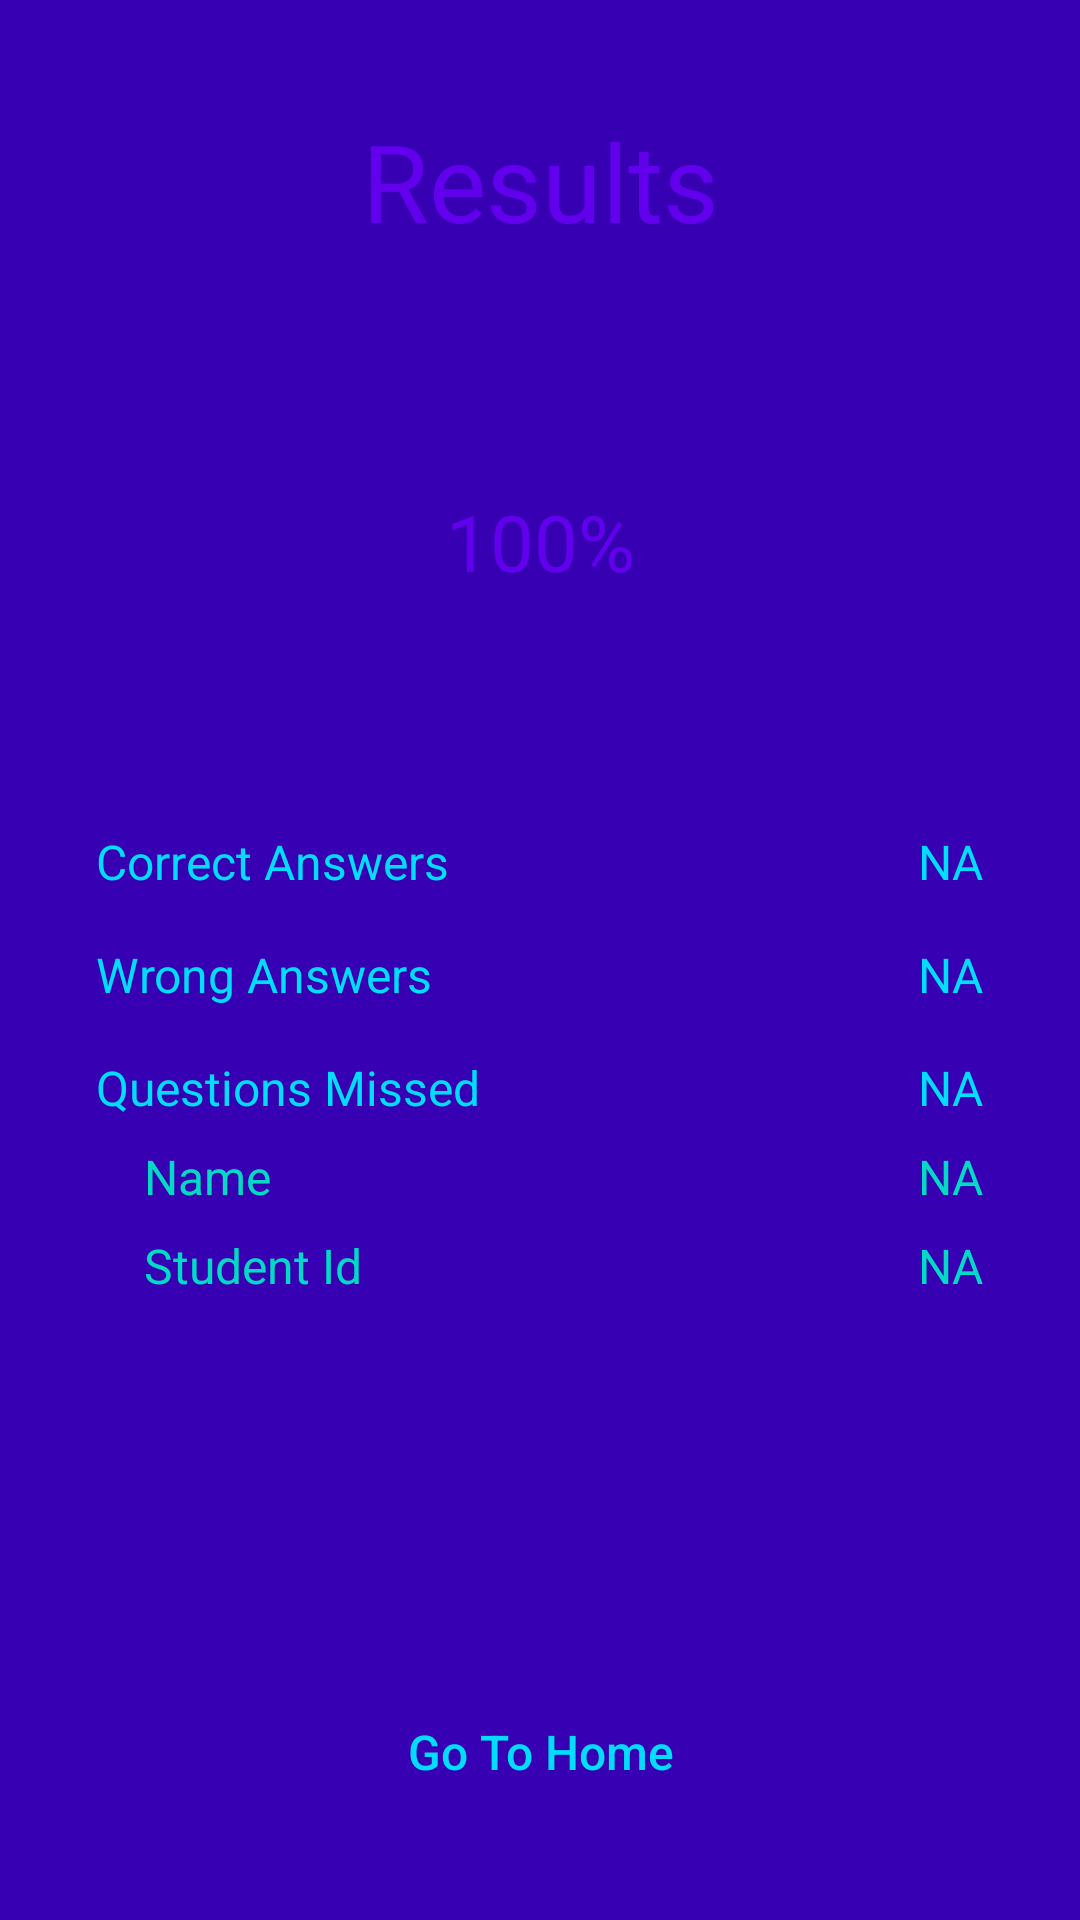

This screen was rendered from an Android layout file. Write that file and the resources it references.
<!-- AndroidManifest.xml: activity theme NoACtionBar -->
<!-- res/layout/activity_test_complete.xml -->
<?xml version="1.0" encoding="utf-8"?>
<androidx.constraintlayout.widget.ConstraintLayout xmlns:android="http://schemas.android.com/apk/res/android"
    xmlns:app="http://schemas.android.com/apk/res-auto"
    xmlns:tools="http://schemas.android.com/tools"
    android:layout_width="match_parent"
    android:layout_height="match_parent"
    android:background="@color/colorPrimaryDark">

<ProgressBar
    android:id="@+id/progressBar"
    app:layout_constraintTop_toTopOf="parent"
    app:layout_constraintBottom_toBottomOf="parent"
    app:layout_constraintStart_toStartOf="parent"
    app:layout_constraintEnd_toEndOf="parent"
    android:layout_width="wrap_content"
    android:layout_height="wrap_content"/>
    <TextView
        android:id="@+id/results_title"
        android:layout_width="wrap_content"
        android:layout_height="wrap_content"
        android:layout_marginStart="32dp"
        android:layout_marginTop="36dp"
        android:layout_marginEnd="32dp"
        android:text="Results"
        android:textColor="@color/colorPrimary"
        android:textSize="36sp"
        app:layout_constraintEnd_toEndOf="parent"
        app:layout_constraintStart_toStartOf="parent"
        app:layout_constraintTop_toTopOf="parent" />

    <ProgressBar
        android:id="@+id/results_progress"
        style="@style/Widget.AppCompat.ProgressBar.Horizontal"
        android:layout_width="128dp"
        android:layout_height="128dp"
        android:layout_marginTop="32dp"
        android:indeterminate="false"
        android:indeterminateDrawable="@drawable/circular_progress"
        android:progress="100"
        android:progressDrawable="@drawable/circular_progress"
        app:layout_constraintEnd_toEndOf="parent"
        app:layout_constraintStart_toStartOf="parent"
        app:layout_constraintTop_toBottomOf="@+id/results_title" />

    <ProgressBar
        android:id="@+id/progressBarLoading"
        android:layout_width="wrap_content"
        android:layout_height="wrap_content"
        android:indeterminate="true"
        android:visibility="gone"
        app:layout_constraintBottom_toBottomOf="@id/results_progress"
        app:layout_constraintEnd_toEndOf="@id/results_progress"
        app:layout_constraintStart_toStartOf="@id/results_progress"
        app:layout_constraintTop_toTopOf="@id/results_progress" />

    <TextView
        android:id="@+id/results_percent"
        android:layout_width="wrap_content"
        android:layout_height="wrap_content"
        android:text="100%"
        android:textColor="@color/colorPrimary"
        android:textSize="26sp"
        app:layout_constraintBottom_toBottomOf="@+id/results_progress"
        app:layout_constraintEnd_toEndOf="@+id/results_progress"
        app:layout_constraintStart_toStartOf="@+id/results_progress"
        app:layout_constraintTop_toTopOf="@+id/results_progress" />

    <TextView
        android:id="@+id/results_correct"
        android:layout_width="wrap_content"
        android:layout_height="wrap_content"
        android:layout_marginStart="32dp"
        android:layout_marginTop="32dp"
        android:text="Correct Answers"
        android:textColor="@color/colorLightText"
        android:textSize="16sp"
        app:layout_constraintStart_toStartOf="parent"
        app:layout_constraintTop_toBottomOf="@+id/results_progress" />

    <TextView
        android:id="@+id/results_wrong"
        android:layout_width="wrap_content"
        android:layout_height="wrap_content"
        android:layout_marginStart="32dp"
        android:layout_marginTop="16dp"
        android:text="Wrong Answers"
        android:textColor="@color/colorLightText"
        android:textSize="16sp"
        app:layout_constraintStart_toStartOf="parent"
        app:layout_constraintTop_toBottomOf="@+id/results_correct" />

    <TextView
        android:id="@+id/results_missed"
        android:layout_width="wrap_content"
        android:layout_height="wrap_content"
        android:layout_marginStart="32dp"
        android:layout_marginTop="16dp"
        android:text="Questions Missed"
        android:textColor="@color/colorLightText"
        android:textSize="16sp"
        app:layout_constraintStart_toStartOf="parent"
        app:layout_constraintTop_toBottomOf="@+id/results_wrong" />
       <TextView
        android:id="@+id/nameLabelTxtView"
        android:layout_width="wrap_content"
        android:layout_height="wrap_content"
        android:layout_marginStart="48dp"
        android:layout_marginTop="8dp"
        android:text="Name"
        android:textColor="@color/colorAccent"
        android:textSize="16sp"
        app:layout_constraintStart_toStartOf="parent"
        app:layout_constraintTop_toBottomOf="@+id/results_missed" />
    <TextView
        android:id="@+id/studentIdLabelTxtView"
        android:layout_width="wrap_content"
        android:layout_height="wrap_content"
        android:layout_marginStart="48dp"
        android:layout_marginTop="8dp"
        android:text="Student Id"
        android:textColor="@color/colorAccent"
        android:textSize="16sp"
        app:layout_constraintStart_toStartOf="parent"
        app:layout_constraintTop_toBottomOf="@+id/nameLabelTxtView" />

    <TextView
        android:id="@+id/results_correct_text"
        android:layout_width="wrap_content"
        android:layout_height="wrap_content"
        android:layout_marginEnd="32dp"
        android:text="NA"
        android:textColor="@color/colorLightText"
        android:textSize="16sp"
        app:layout_constraintEnd_toEndOf="parent"
        app:layout_constraintTop_toTopOf="@+id/results_correct" />

    <TextView
        android:id="@+id/results_wrong_text"
        android:layout_width="wrap_content"
        android:layout_height="wrap_content"
        android:layout_marginTop="16dp"
        android:layout_marginEnd="32dp"
        android:text="NA"
        android:textColor="@color/colorLightText"
        android:textSize="16sp"
        app:layout_constraintEnd_toEndOf="parent"
        app:layout_constraintTop_toBottomOf="@+id/results_correct_text" />

    <TextView
        android:id="@+id/results_missed_text"
        android:layout_width="wrap_content"
        android:layout_height="wrap_content"
        android:layout_marginTop="16dp"
        android:layout_marginEnd="32dp"
        android:text="NA"
        android:textColor="@color/colorLightText"
        android:textSize="16sp"
        app:layout_constraintEnd_toEndOf="parent"
        app:layout_constraintTop_toBottomOf="@+id/results_wrong_text" />
    <TextView
        android:id="@+id/nameTxtView"
        android:layout_width="wrap_content"
        android:layout_height="wrap_content"
        android:layout_marginTop="8dp"
        android:layout_marginEnd="32dp"
        android:text="NA"
        android:textColor="@color/colorAccent"
        android:textSize="16sp"
        app:layout_constraintEnd_toEndOf="parent"
        app:layout_constraintTop_toBottomOf="@+id/results_missed_text" />
    <TextView
        android:id="@+id/studentIdTxtView"
        android:layout_width="wrap_content"
        android:layout_height="wrap_content"
        android:layout_marginTop="8dp"
        android:layout_marginEnd="32dp"
        android:text="NA"
        android:textColor="@color/colorAccent"
        android:textSize="16sp"
        app:layout_constraintEnd_toEndOf="parent"
        app:layout_constraintTop_toBottomOf="@+id/nameTxtView" />

    <Button
        android:id="@+id/results_home_btn"
        android:layout_width="0dp"
        android:layout_height="wrap_content"
        android:layout_marginStart="32dp"
        android:layout_marginEnd="32dp"
        android:layout_marginBottom="32dp"
        android:background="@drawable/primary_btn_bg"
        android:text="Go To Home"
        android:textAllCaps="false"
        android:textSize="16sp"
        app:layout_constraintBottom_toBottomOf="parent"
        app:layout_constraintEnd_toEndOf="parent"
        app:layout_constraintStart_toStartOf="parent" />
</androidx.constraintlayout.widget.ConstraintLayout>
<!-- resources referenced by this layout -->
<resources>
  <style name="NoACtionBar" parent="AppTheme">
      <item name="windowActionBar">false</item>
      <item name="windowNoTitle">true</item>
  </style>
  <style name="AppTheme" parent="Theme.MaterialComponents.Light.Bridge">
          
          <item name="colorPrimary">#9C27B0</item>
          <item name="colorPrimaryDark">@color/colorPrimaryDark</item>
          <item name="colorAccent">@color/colorAccent</item>
          <item name="android:textColor">@android:color/holo_blue_bright</item>
          <item name="android:radioButtonStyle">@android:color/holo_blue_bright</item>
  
  
      </style>
  <!-- not gathered from this repository: default colours our renderer supplied (Android Studio template values) -->
  <color name="colorPrimary">#FF6200EE</color>
  <color name="colorPrimaryDark">#FF3700B3</color>
  <color name="colorAccent">#FF03DAC5</color>
</resources>
